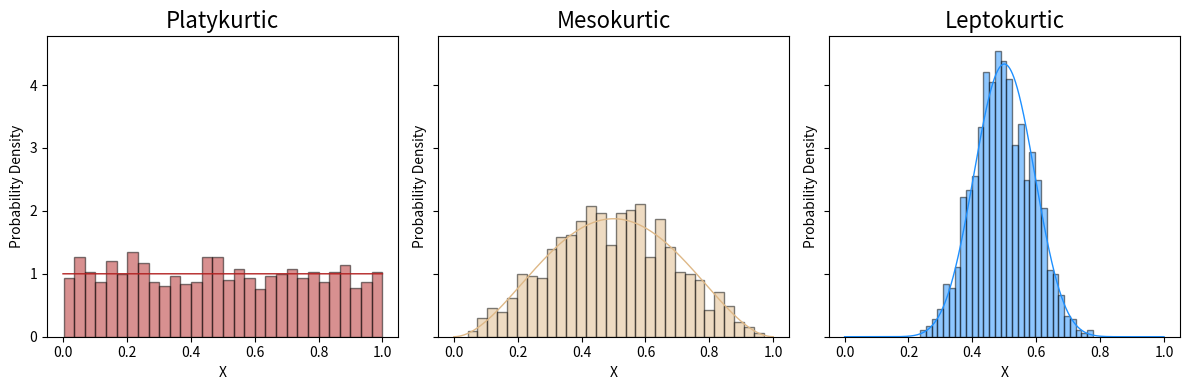

The script that saved this image:
import matplotlib.pyplot as plt
import numpy as np
from scipy.stats import beta
import numpy as np
from scipy.stats import beta
import matplotlib.pyplot as plt
import scipy.stats as stats
plt.rcParams['figure.figsize'] = [9, 4]
fig, ax1 = plt.subplots(1, 3, figsize=(12, 4), sharey=True)
# Generate beta pdfs
x = np.linspace(0, 1, 100000)
y1 = beta.pdf(x, 1,1)
y2 = beta.pdf(x, 3,3)
y3 = beta.pdf(x, 15, 15)
'''
# Calculate and display kurtosis value for first subplot
kurtosis1 = stats.beta.stats( 0.85, 0.85, moments='k')
ax1[0].text(0.05, 0.9, f"Kurtosis: {kurtosis1:.2f}", transform=ax1[0].transAxes)
'''
# First subplot
ax1[0].plot(x, y1, linewidth=1, color='firebrick')
ax1[0].set_title("Beta(2,2)")
ax1[0].set_xlabel("X")
ax1[0].set_ylabel("Probability Density")

'''
# Calculate and display kurtosis value for second subplot
kurtosis2 = stats.beta.stats(2, 2, moments='k')
ax1[1].text(0.05, 0.9, f"Kurtosis: {kurtosis2:.2f}", transform=ax1[1].transAxes)
'''
# Second subplot
ax1[1].plot(x, y2, linewidth=1, color='burlywood')
ax1[1].set_title("Beta(5,5)")
ax1[1].set_xlabel("X")
ax1[1].set_ylabel("Probability Density")
'''
# Calculate and display kurtosis value for third subplot
kurtosis3 = stats.beta.stats( 15, 15, moments='k')
ax1[2].text(0.05, 0.9, f"Kurtosis: {kurtosis3:.2f}", transform=ax1[2].transAxes)
'''
# Third subplot
ax1[2].plot(x, y3, linewidth=1, color='dodgerblue')
ax1[2].set_title("Beta(8,8)")
ax1[2].set_xlabel("X")
ax1[2].set_ylabel("Probability Density")

# Plot histograms for each beta distribution
ax1[0].hist(beta.rvs(1,1, size=1000), bins=30, density=True, color='firebrick',alpha=0.5, edgecolor='black')
ax1[0].set_title('Platykurtic', fontsize=16)
ax1[1].hist(beta.rvs(3,3, size=1000), bins=30, density=True, color='burlywood',alpha=0.5, edgecolor='black')
ax1[1].set_title('Mesokurtic', fontsize=16)
ax1[2].hist(beta.rvs(15, 15, size=1000), bins=30, density=True, color='dodgerblue',alpha=0.5, edgecolor='black')
ax1[2].set_title('Leptokurtic', fontsize=16)

'''
q1, q3 = np.percentile(y1, [25, 75])
iqr = q3 - q1
ax1[0].annotate(f"IQR = {iqr:.2f}", xy=(0.05, 0.9), xycoords='axes fraction', fontsize=12)

q1, q3 = np.percentile(y2, [25, 75])
iqr = q3 - q1
ax1[1].annotate(f"IQR = {iqr:.2f}", xy=(0.05, 0.9), xycoords='axes fraction', fontsize=12)

q1, q3 = np.percentile(y3, [25, 75])
iqr = q3 - q1
ax1[2].annotate(f"IQR = {iqr:.2f}", xy=(0.05, 0.9), xycoords='axes fraction', fontsize=12)
'''
plt.tight_layout()
plt.savefig('kurtosis_example.png', dpi=300)
plt.show()